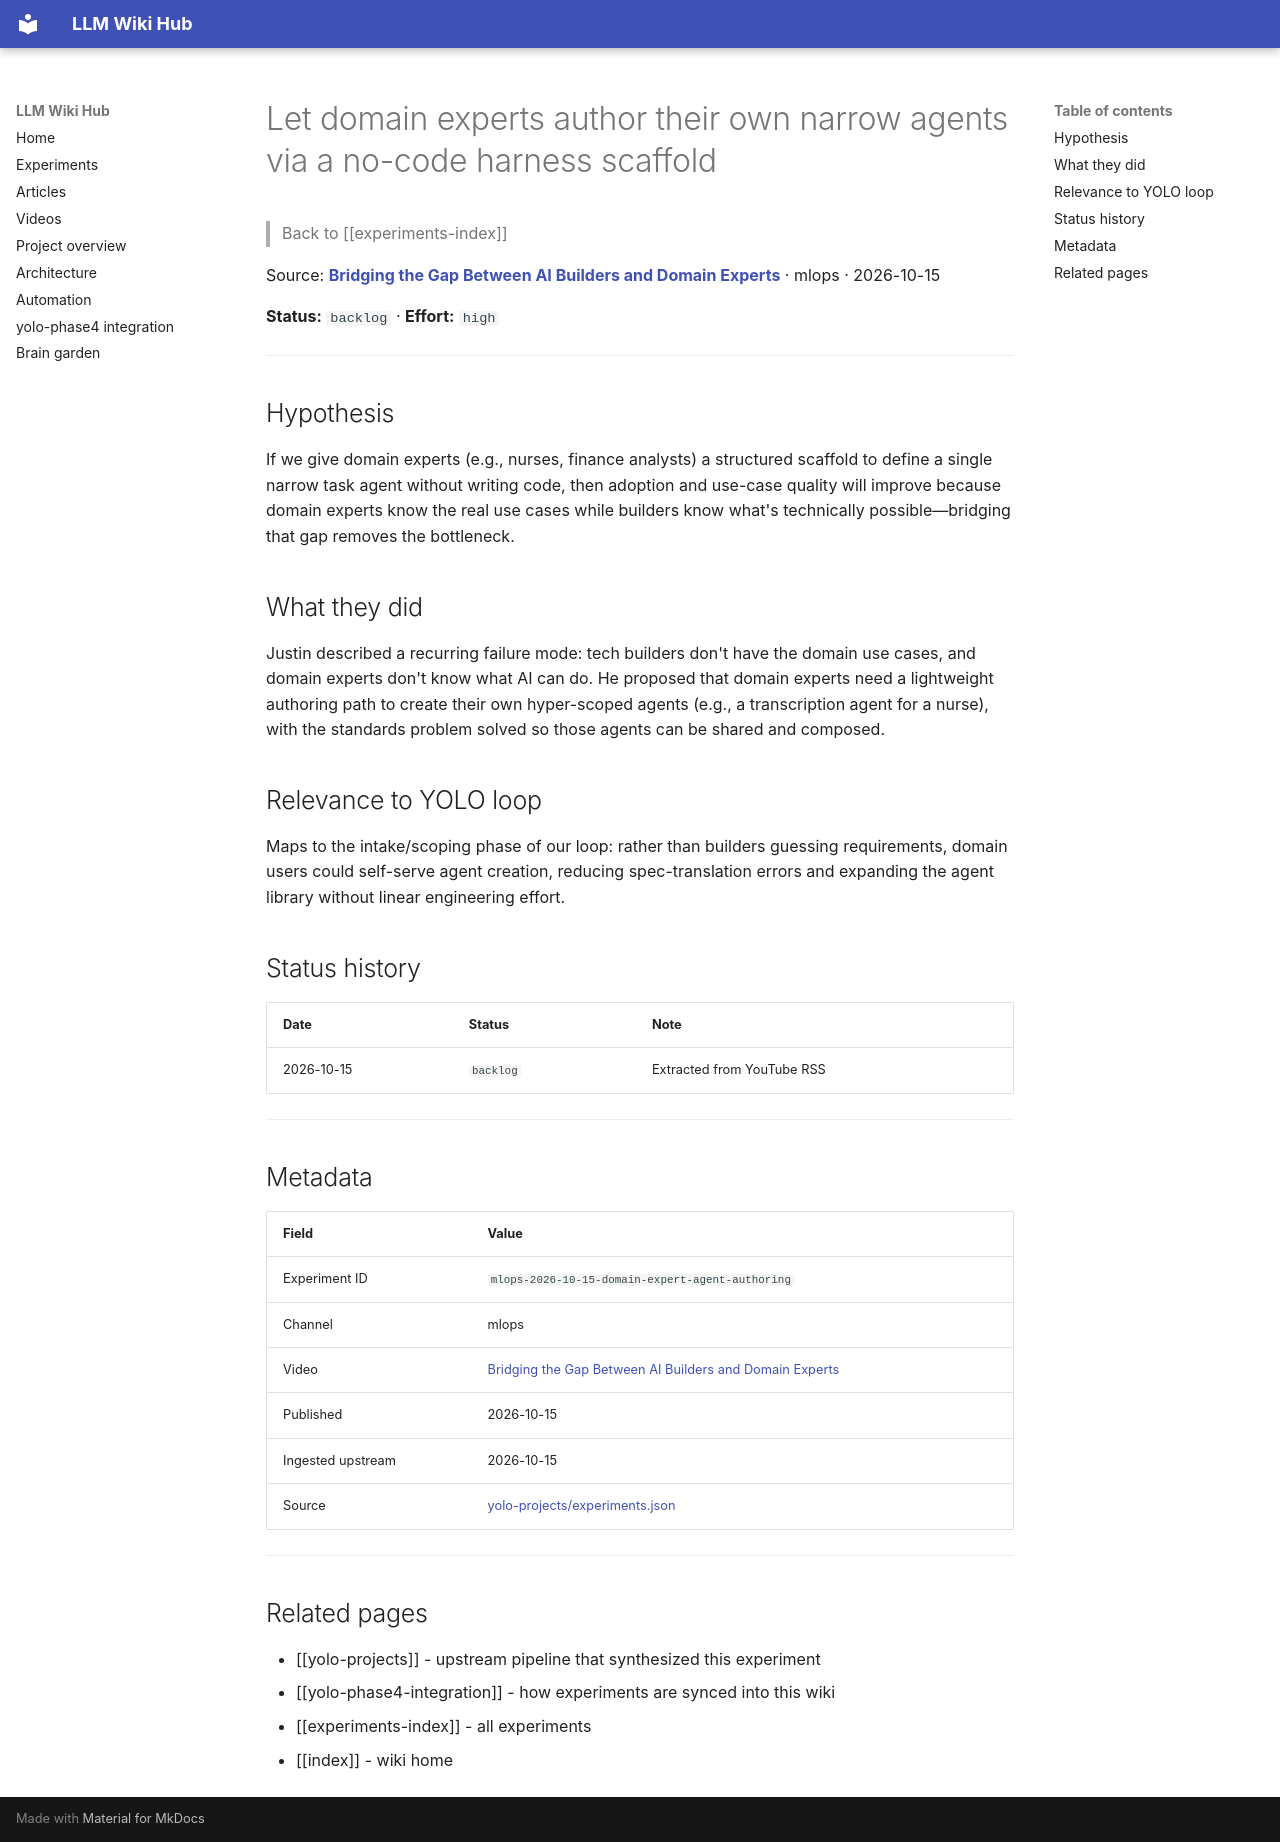

repository: Anguijm/llm-wiki-hub · page: experiments/mlops-2026-10-15-domain-expert-agent-authoring/index.html · generator: mkdocs

# Let domain experts author their own narrow agents via a no-code harness scaffold

> Back to [[experiments-index]]

Source: **[Bridging the Gap Between AI Builders and Domain Experts](https://www.youtube.com/watch?v=QnrIyf48MvU)** · mlops · 2026-10-15

**Status:** `backlog` · **Effort:** `high`

---

## Hypothesis

If we give domain experts (e.g., nurses, finance analysts) a structured scaffold to define a single narrow task agent without writing code, then adoption and use-case quality will improve because domain experts know the real use cases while builders know what's technically possible—bridging that gap removes the bottleneck.

## What they did

Justin described a recurring failure mode: tech builders don't have the domain use cases, and domain experts don't know what AI can do. He proposed that domain experts need a lightweight authoring path to create their own hyper-scoped agents (e.g., a transcription agent for a nurse), with the standards problem solved so those agents can be shared and composed.

## Relevance to YOLO loop

Maps to the intake/scoping phase of our loop: rather than builders guessing requirements, domain users could self-serve agent creation, reducing spec-translation errors and expanding the agent library without linear engineering effort.

## Status history

| Date | Status | Note |
|---|---|---|
| 2026-10-15 | `backlog` | Extracted from YouTube RSS |

---

## Metadata

| Field | Value |
|---|---|
| Experiment ID | `mlops-2026-10-15-domain-expert-agent-authoring` |
| Channel | mlops |
| Video | [Bridging the Gap Between AI Builders and Domain Experts](https://www.youtube.com/watch?v=QnrIyf48MvU) |
| Published | 2026-10-15 |
| Ingested upstream | 2026-10-15 |
| Source | [yolo-projects/experiments.json](https://github.com/Anguijm/yolo-projects/blob/main/experiments.json) |

---

## Related pages

- [[yolo-projects]] - upstream pipeline that synthesized this experiment
- [[yolo-phase4-integration]] - how experiments are synced into this wiki
- [[experiments-index]] - all experiments
- [[index]] - wiki home
